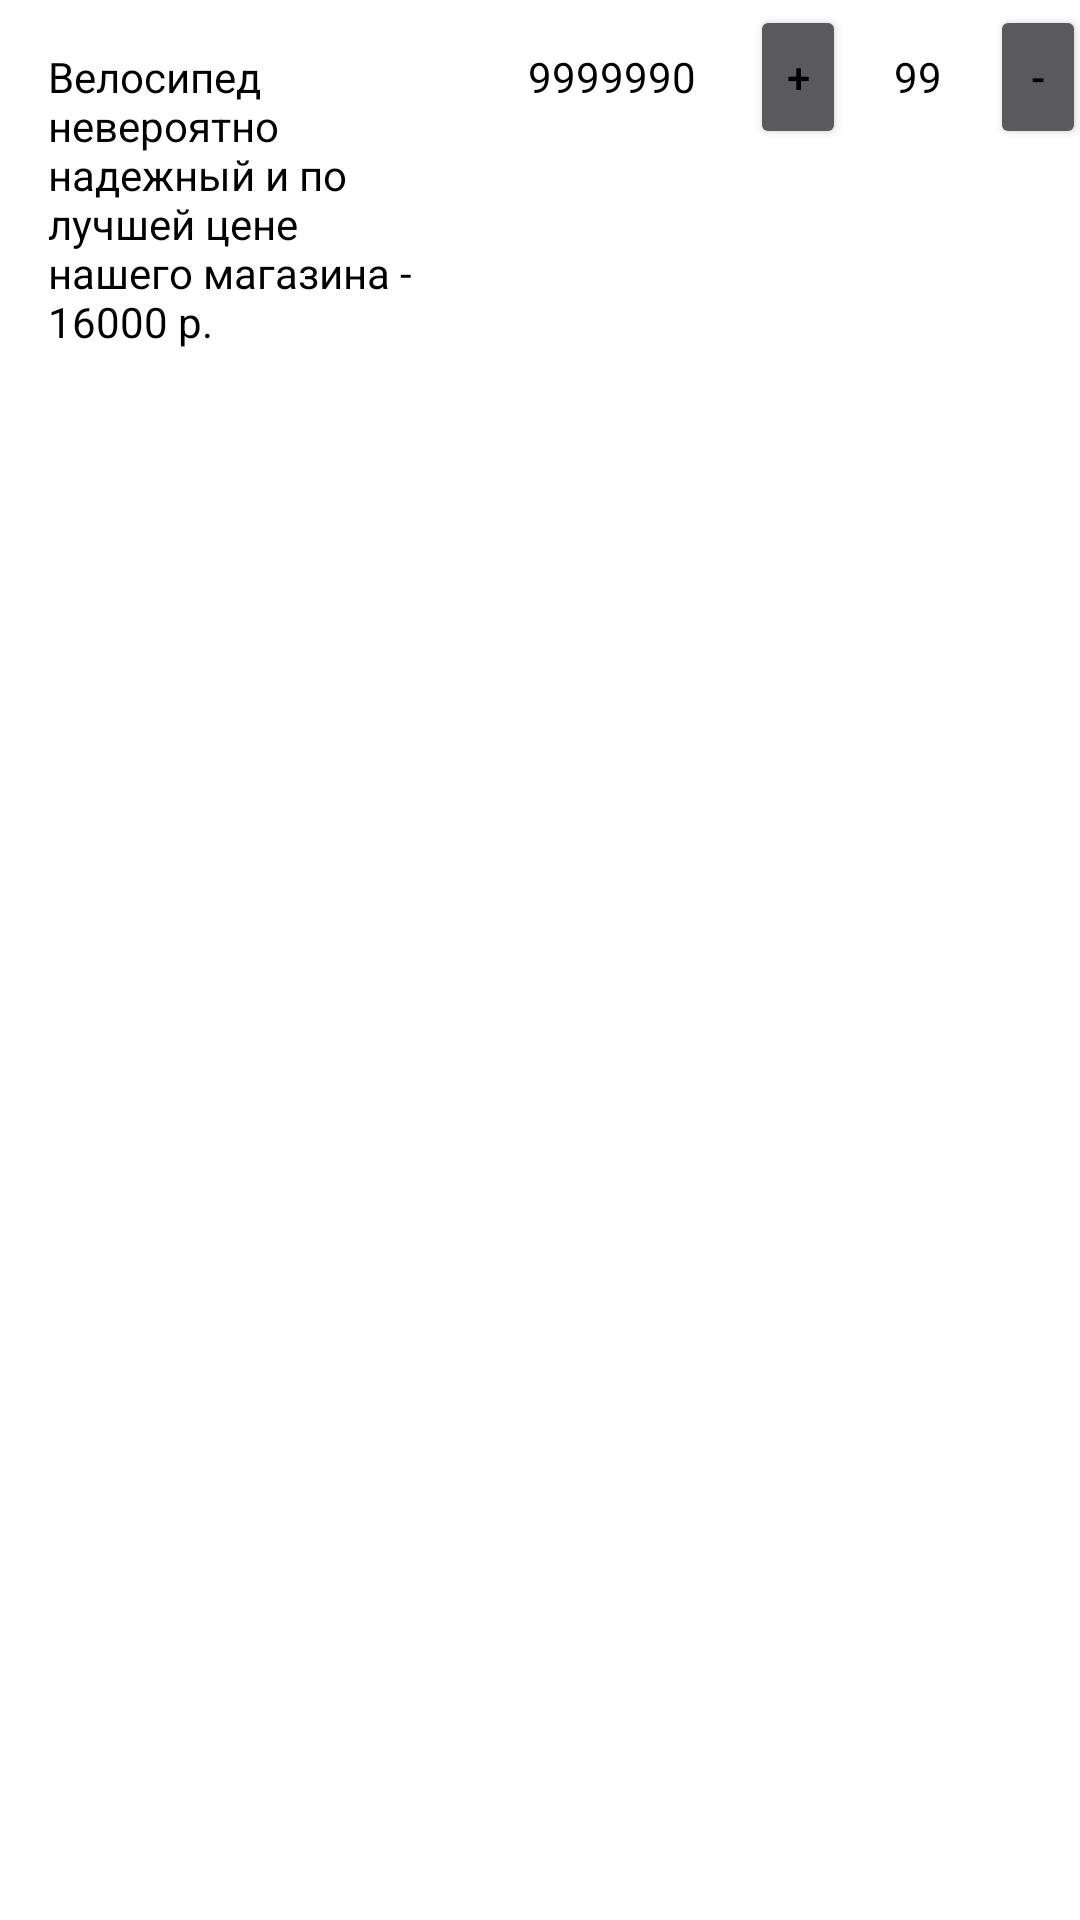

This screen was rendered from an Android layout file. Write that file and the resources it references.
<!-- AndroidManifest.xml: application theme AppTheme -->
<!-- res/layout/basket_list_item.xml -->
<?xml version="1.0" encoding="utf-8"?>
<FrameLayout xmlns:android="http://schemas.android.com/apk/res/android"
             android:layout_width="match_parent"
             android:layout_height="wrap_content">

    <LinearLayout
            android:layout_width="match_parent"
            android:layout_height="wrap_content"
            android:orientation="horizontal"
    >

        <TextView
                android:id="@+id/item_title"
                android:padding="16dp"
                android:layout_width="160dp"
                android:layout_height="wrap_content"
                android:text="Велосипед невероятно надежный и по лучшей цене нашего магазина - 16000 р."
        />

        <TextView
                android:id="@+id/item_sum"
                android:padding="16dp"
                android:layout_width="90dp"
                android:layout_height="wrap_content"
                android:text="9999990"
        />

        <Button
                android:id="@+id/add_to_basket"
                android:layout_width="32dp"
                android:layout_height="wrap_content"
                android:text="+"
        />


        <TextView
                android:id="@+id/item_count"
                android:padding="16dp"
                android:layout_width="48dp"
                android:layout_height="wrap_content"
                android:text="99"
        />

        <Button
                android:id="@+id/remove_from_basket"
                android:layout_width="32dp"
                android:layout_height="wrap_content"
                android:text="-"
        />

    </LinearLayout>

</FrameLayout>
<!-- resources referenced by this layout -->
<resources>
  <style name="AppTheme" parent="Theme.MaterialComponents.NoActionBar">
          <item name="colorPrimary">#f44336</item>
          <item name="colorPrimaryDark">#ba000d</item>
          <item name="colorAccent">#33333D</item>
          <item name="colorControlActivated">#f44336</item>
          <item name="android:textColor">#000000</item>
          <item name="android:windowBackground">@android:color/white</item>
          <item name="android:textColorHint">#000000</item>
      </style>
</resources>
